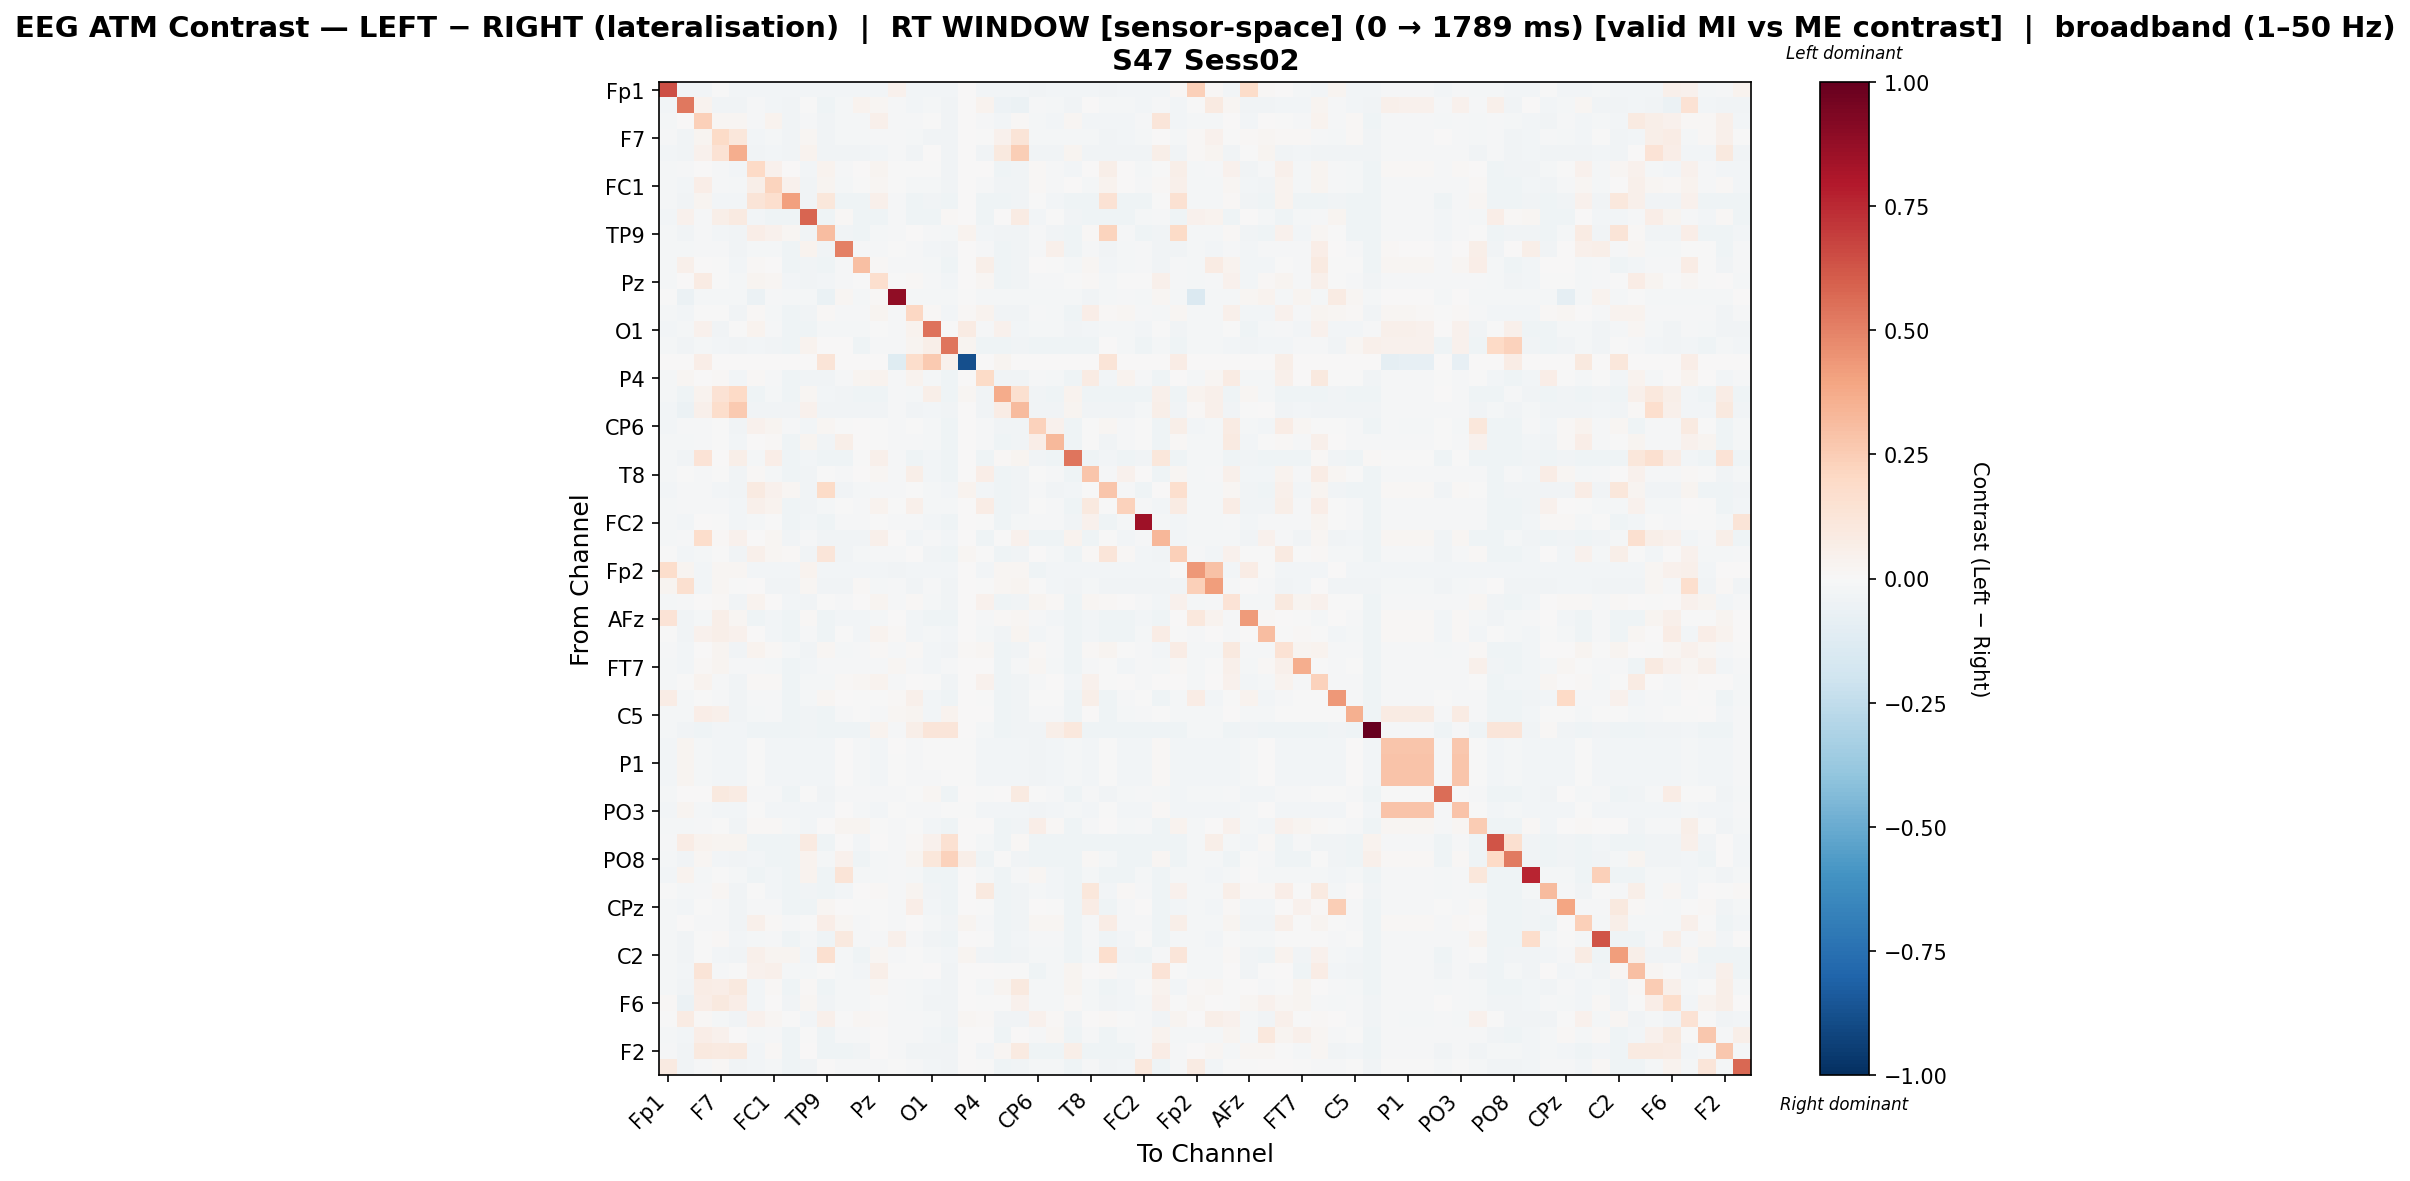

Values plotted in this chart, from the file beside it:
, Fp1, Fz, F3, F7, FT9, FC5, FC1, C3, T7, TP9, CP5, CP1, Pz, P3, P7, O1, Oz, O2, P4, P8, TP10, CP6, CP2
Fp1, 0.6482, -0.03122, -0.03119, -0.001029, -0.03109, -0.03122, -0.03119, -0.03119, -0.03122, -0.03112, -0.03119, -0.03119, -0.03119, 0.0432, -0.03112, -0.03119, -0.03119, 0.0, -0.02621, -0.03109, -0.03119, -0.03713, -0.03115
Fz, -0.0243, 0.5264, 0.03336, -0.03221, -0.0353, -0.007884, -0.02934, -0.03762, -0.001809, -0.04003, -0.02035, 0.03355, 0.02319, -0.01153, -0.02568, -0.02088, -0.03762, 0.0, 0.03266, -0.04699, -0.06136, -0.008351, -0.01654
F3, -0.02263, 0.0009582, 0.2399, 0.02241, 0.01898, -0.0121, 0.03353, -0.03567, -0.01452, -0.03309, -0.02217, -0.01713, 0.05293, -0.008968, -0.0146, -0.002609, -0.03353, 0.00309, -0.01462, -0.02463, 0.01194, -0.02066, -0.02581
F7, -0.01447, -0.03539, 0.02674, 0.1883, 0.1109, -0.02424, -0.01797, -0.03658, 0.02167, -0.0367, -0.01874, -0.01635, -0.01478, -0.008852, -0.01634, -0.03538, -0.03658, 0.0002891, -0.002619, 0.04666, 0.1303, -0.01731, -0.01877
FT9, -0.02451, -0.03631, 0.04144, 0.1423, 0.3627, -0.03649, -0.02679, -0.03655, 0.03904, -0.03667, -0.03655, -0.03658, -0.02568, -0.008868, -0.03667, 0.005716, -0.03655, 0.0001678, -0.03649, 0.09547, 0.2437, -0.03649, -0.03658
FC5, -0.0226, -0.01285, 0.005516, -0.01559, -0.03086, 0.1966, 0.0463, 0.002247, -0.02967, 0.03559, -0.01515, 0.0001851, 0.02663, -0.005075, -0.0002565, -0.001287, -0.03662, 0.0, 0.001763, -0.03982, -0.03135, 0.01511, -0.009134
FC1, -0.0226, -0.02775, 0.06383, -0.01101, -0.01673, 0.05764, 0.2216, 0.04056, -0.03226, 0.02834, -0.01842, -0.004312, 0.01745, -0.00466, -0.01903, -0.01866, -0.03805, 0.0, -0.01273, -0.03452, -0.03141, 0.01284, -0.007984
C3, -0.02266, -0.0327, 0.02372, -0.0304, -0.03124, 0.1301, 0.1695, 0.4126, -0.03251, 0.1142, -0.04074, -0.04265, 0.05281, -0.008956, -0.04081, -0.03261, -0.04294, 0.0, -0.04332, -0.04038, -0.03167, -0.005302, -0.02643
T7, -0.02497, 0.04565, -0.01427, 0.05616, 0.08633, -0.0299, -0.03968, -0.03971, 0.5846, -0.03968, 0.00992, -0.03974, -0.03971, -0.008981, -0.03968, -0.03974, 0.01167, 0.0, -0.03965, 0.005726, 0.08119, -0.02946, -0.004563
TP9, -0.02266, -0.03468, -0.01323, -0.03064, -0.03145, 0.06818, 0.04158, 0.0161, -0.03259, 0.3059, -0.0313, -0.04323, -0.01698, -0.01128, 0.007039, -0.01304, -0.02239, 0.03523, -0.0256, -0.03135, -0.03174, -0.01154, -0.03705
CP5, -0.02309, -0.0223, -0.01283, -0.009964, -0.03246, -0.01703, -0.01688, -0.04287, 0.03722, -0.03689, 0.5074, -0.01026, -0.009279, -0.002684, -0.01112, -0.02356, -0.0329, 0.0, -0.01264, -0.03937, -0.03293, -0.009664, 0.05359
CP1, -0.02264, 0.05209, 0.00247, -0.005462, -0.03109, 0.00845, 0.006791, -0.04254, -0.03245, -0.04282, -0.00789, 0.2991, 0.009808, -0.008949, -0.01015, -0.02287, -0.04249, 0.0, 0.06123, -0.04037, -0.03162, 0.004316, -0.00164
Pz, -0.02264, 0.003515, 0.08168, -0.007369, -0.01674, 0.03052, 0.01638, -0.02716, -0.03245, -0.02887, -0.01138, -0.006106, 0.1684, -0.0001311, 0.01489, -0.01355, -0.027, 0.0, 0.02073, -0.04034, -0.03159, -0.009125, -0.01223
P3, -0.006698, -0.05818, -0.01861, -0.01824, -0.0183, -0.05899, -0.008924, -0.01855, -0.01861, -0.06925, 0.01816, -0.01855, 0.009156, 0.8893, -0.01836, -0.01784, -0.01855, -0.006366, -0.01867, -0.0183, -0.01849, -0.01867, -0.01855
P7, -0.0228, -0.02567, -0.0003697, -0.007786, -0.03187, 0.01451, -0.01808, -0.04182, -0.03305, 0.01344, -0.01191, -0.01385, 0.02773, -0.008888, 0.2039, 0.01084, -0.02546, 0.01233, 0.03755, -0.03494, -0.03217, -0.009845, -0.01601
O1, -0.02484, -0.02054, 0.04181, -0.03383, -0.001207, 0.03434, -0.01263, -0.03947, -0.03944, -0.02252, -0.0218, -0.02329, -0.0001733, -0.008928, 0.03654, 0.5451, -0.004212, 0.07863, -0.01405, 0.03941, -0.02816, -0.02174, -0.02183
Oz, -0.0227, -0.03284, -0.02228, -0.03051, -0.03136, -0.02963, -0.03547, -0.04321, 0.03513, 0.001879, 0.003991, -0.0427, -0.01496, -0.008956, 0.02944, 0.06248, 0.5332, 0.02675, -0.0432, -0.04059, -0.03179, -0.03989, -0.04329
O2, 0.0, 0.0, 0.06886, 0.0, 0.0, 0.0, 0.0, 0.0, 0.0, 0.127, 0.0, 0.0, 0.0, -0.1216, 0.1771, 0.2602, 0.044, -0.882, 0.0, 0.02975, 0.0, 0.0, 0.0
P4, -0.02061, 0.0198, 0.0008771, 0.007869, -0.03118, 0.01333, -0.01042, -0.04359, -0.03257, -0.03368, -0.01303, 0.02842, 0.0332, -0.009009, 0.03533, -0.01836, -0.0431, 0.0, 0.191, -0.03862, -0.03167, -0.01087, -0.01601
P8, -0.02281, -0.04057, 0.03521, 0.1423, 0.1968, -0.04127, -0.02253, -0.04133, 0.02215, -0.02719, -0.03847, -0.04136, -0.04136, -0.008869, -0.02043, 0.05772, -0.04133, 0.01643, -0.03639, 0.3684, 0.1631, -0.03794, -0.04136
TP10, -0.02423, -0.06199, 0.04804, 0.1764, 0.2619, -0.03619, -0.03622, -0.03625, 0.04208, -0.03631, -0.03625, -0.03628, -0.03628, -0.008932, -0.03631, -0.02447, -0.03625, 0.0001835, -0.03619, 0.07444, 0.3145, -0.03619, -0.03628
CP6, -0.02548, -0.01244, -0.008316, -0.006477, -0.03233, 0.04549, 0.03006, -0.01295, -0.03061, 0.01879, -0.00733, 0.002656, -0.00389, -0.009009, -0.006595, -0.02244, -0.04164, 0.0, -0.008079, -0.03872, -0.03286, 0.2289, 0.04586
CP2, -0.02262, -0.01572, -0.009305, -0.005112, -0.03117, 0.004649, 0.01106, -0.03942, 0.02862, -0.03873, 0.05932, 0.003568, -0.0009977, -0.00895, -0.008182, -0.02004, -0.04279, 0.0, -0.008463, -0.04029, -0.03154, 0.06342, 0.3278
Cz, -0.02299, -0.03361, 0.1405, 0.006074, 0.06162, -0.02186, 0.06818, -0.04225, -0.02569, -0.04248, -0.03926, -0.004977, 0.05121, -0.009034, -0.04214, -0.03049, -0.04235, 0.0, -0.04238, 0.008923, 0.02685, -0.03881, -0.04233
T8, -0.02267, -0.002765, -0.01086, -0.006085, -0.03131, 0.01471, -0.01589, -0.04263, -0.03256, -0.00312, -0.008847, 0.004508, 0.01582, -0.00976, 0.05908, -0.0241, -0.04245, 0.0, 0.06994, -0.04055, -0.03172, -0.006668, -0.01243
FT10, -0.02391, -0.0146, -0.008316, -0.03053, -0.03137, 0.08633, 0.043, 0.01762, -0.03246, 0.1889, -0.03225, -0.01956, -0.01218, -0.008851, -0.001637, -0.02096, -0.02355, 0.03266, -0.02544, -0.04052, -0.03162, -0.01328, -0.03791
FC6, -0.02258, -0.01416, -0.01339, -0.01135, -0.03097, 0.05263, 0.03143, -0.0425, -0.03224, -0.01798, -0.005592, -0.01095, 0.0346, -0.002206, 0.04772, -0.0173, -0.02033, 0.0, 0.07067, -0.03997, -0.03142, -0.003674, -0.007992
FC2, -0.02282, -0.02364, 0.006608, -0.006007, -0.03054, -0.02058, -0.005691, -0.04304, -0.02747, -0.0418, -0.01151, -0.01092, -0.004151, -0.009037, -0.01018, -0.02492, -0.04304, 0.0, -0.005253, -0.04049, -0.02274, -0.009466, -0.01411
F4, -0.02259, -0.01096, 0.1743, 0.01555, 0.04493, 0.007425, 0.01633, -0.03437, -0.01011, -0.03408, -0.03408, -0.03603, 0.05295, 0.001696, -0.0255, -0.01546, -0.02882, 0.0, -0.04326, -0.003542, 0.03937, -0.03953, -0.04366
F8, -0.004317, -0.03024, -0.01663, -0.005219, -0.03232, 0.052, 0.02237, 0.01313, -0.03364, 0.1199, -0.03183, -0.02256, -0.0101, -0.008929, 0.002135, -0.03266, -0.04088, 0.01688, -0.007062, -0.04084, -0.03273, 0.004313, -0.01923
Fp2, 0.1776, 0.02786, -0.02822, 0.01805, 0.01802, -0.02825, -0.02822, -0.02822, 0.03579, -0.02816, -0.02822, -0.02822, -0.02822, -0.03298, -0.02816, -0.02822, -0.02822, 0.0, -0.02825, 0.01802, 0.01792, -0.04299, -0.02819
AF7, 0.03061, 0.1615, -0.02743, 0.02207, -0.007156, 0.001499, -0.033, -0.03303, 0.01816, -0.03306, -0.03303, 0.01129, -0.02125, -0.008908, -0.03306, -0.01553, -0.03303, 0.0007061, -0.0008452, 0.01761, 0.02833, -0.007501, -0.02803
AF3, -0.02084, -0.008092, 0.007437, 0.008007, -0.03143, 0.03393, 0.002432, -0.02532, -0.03253, -0.001465, -0.009692, 0.001025, 0.02669, -0.008868, 0.01354, -0.01684, -0.03757, 0.0, 0.04075, -0.04064, -0.03169, 0.02539, 0.01528
AFz, 0.1369, -0.03807, -0.01697, 0.06037, 0.01804, -0.03974, -0.02881, -0.0398, 0.01428, -0.03983, -0.03044, -0.02522, -0.02176, 0.004321, -0.02499, -0.03942, -0.0398, 0.0, -0.01052, 0.01561, 0.0174, -0.009151, -0.03047
F1, -0.0001387, -0.03384, 0.04214, 0.05627, 0.04626, 0.005538, -0.03071, -0.04327, -0.01094, -0.04091, -0.004452, -0.0266, 0.03689, 0.01481, -0.02454, -0.01774, -0.0289, 0.0, -0.0171, -0.03314, 0.02657, -0.02806, -0.01408
F5, -0.008622, -0.02777, 0.001754, 0.0244, -0.03146, 0.03289, 0.008205, -0.01985, -0.03272, 0.02083, -0.01588, -0.01482, 0.01146, -0.008949, 0.009622, -0.0235, -0.03836, 0.01324, 0.02243, -0.0408, -0.03187, 0.01415, -0.01221
FT7, -0.01706, -0.02556, 0.01556, 0.02812, -0.008655, -0.01352, -0.0193, -0.04256, -0.02725, -0.0106, -0.01398, -0.01512, -0.01344, 0.01937, -0.01406, -0.02672, -0.008551, 0.0, 0.0006657, -0.04094, -0.008653, 0.01673, -0.01768
FC3, -0.02287, -0.004807, 0.03386, -0.008948, -0.03198, 0.01387, 0.009343, -0.04274, -0.0188, -0.01614, 0.01165, 0.02229, 0.0327, -0.008926, 0.004865, -0.004426, -0.03134, 0.0, 0.04563, -0.03999, -0.03235, -0.01513, 0.0007772
C1, 0.07711, -0.02069, -0.007034, -0.01248, -0.03756, -0.01309, -0.01083, -0.03973, -0.01792, 0.01715, 0.001427, -0.006177, -0.006177, 0.0104, 0.04903, -0.02994, -0.03973, 0.0, -0.006515, -0.03988, -0.03806, -0.006087, -0.006177
C5, -0.02019, -0.02161, 0.06624, 0.04874, -0.03153, -0.0206, -0.01447, -0.043, -0.03276, -0.0419, -0.01101, -0.006642, -0.00792, 0.01577, 0.02868, -0.02648, 0.03155, 0.0, 0.001597, -0.04059, -0.03191, -0.00875, -0.0136
TP7, -0.0227, -0.03275, -0.04285, -0.03033, -0.03116, -0.04345, -0.04365, -0.04218, -0.03255, -0.04307, -0.03908, -0.04352, 0.03218, -0.009035, 0.05995, 0.1172, 0.1219, 0.0, -0.02049, -0.04035, -0.03166, -0.0386, 0.06132
CP3, -0.03101, 0.02549, -0.0201, -0.02626, -0.02632, -0.005206, -0.02586, -0.02593, -0.02586, -0.02619, 0.003709, -0.01756, -0.02599, 0.0, -0.01275, -0.00733, -0.005196, -0.005254, -0.02579, -0.02626, -0.02599, -0.03623, -0.02599
P1, -0.03029, 0.02476, -0.02072, -0.02684, -0.02691, -0.005775, -0.02646, -0.02653, -0.02646, -0.02678, 0.002808, -0.01814, -0.02659, -0.0002539, -0.01332, -0.007748, -0.005902, -0.004697, -0.0264, -0.02684, -0.02659, -0.03648, -0.02659
P5, -0.03025, 0.02449, -0.02084, -0.02699, -0.02705, -0.006045, -0.02661, -0.02667, -0.02661, -0.02692, 0.002827, -0.01828, -0.02674, -0.0003773, -0.01345, -0.00816, -0.005884, -0.004591, -0.02655, -0.02699, -0.02674, -0.03638, -0.02674
PO7, -0.02261, 0.005098, 0.0075, 0.09375, 0.0785, -0.01405, -0.008879, -0.04278, -0.005187, -0.03471, -0.008265, -0.009714, -0.00925, -0.008908, -0.001203, 0.01704, -0.0426, 0.0, -0.002432, 0.001927, 0.08785, -0.006137, -0.012
PO3, -0.02984, 0.02522, -0.02083, -0.02706, -0.02712, -0.006273, -0.02668, -0.02675, -0.02668, -0.027, 0.003169, -0.01835, -0.02681, -0.0003132, -0.01353, -0.008244, -0.006112, -0.004572, -0.02662, -0.02706, -0.02681, -0.03642, -0.02681
POz, -0.01893, -0.01569, -0.008564, -0.002336, -0.03197, 0.01286, 0.0141, -0.01744, -0.02663, 0.004522, 0.0259, 0.0293, -0.002628, -0.008968, -0.006757, -0.0284, -0.04251, 0.0, 0.00117, -0.03974, -0.03243, 0.06839, 0.01283
PO4, -0.01349, 0.07109, 0.03689, 0.0294, 0.02646, -0.04316, -0.04319, -0.04322, 0.08683, -0.04189, 0.0008366, -0.02631, 0.007014, -0.008956, 0.01409, 0.04446, 0.155, 0.0, -0.02304, -0.04059, 0.01345, -0.03994, -0.04325
PO8, -0.0227, -0.03282, 0.02056, -0.0305, -0.03134, -0.02909, -0.04325, -0.04323, 0.03437, -0.01962, 0.04105, -0.04272, -0.022, -0.008956, 0.02612, 0.1146, 0.2342, 0.05559, -0.04322, -0.004159, -0.03178, -0.03987, -0.04331
P6, -0.02476, 0.03657, -0.0188, -0.003588, -0.02203, -0.03985, -0.02407, -0.03988, 0.03336, -0.03985, 0.1312, -0.0188, -0.0188, -0.008994, -0.01877, -0.03918, -0.03988, 0.0, -0.01877, -0.03982, -0.007915, 0.02022, -0.02656
P2, -0.0004494, -0.02293, -0.01334, 0.01852, -0.03132, -0.004534, -0.02557, -0.04353, -0.03256, -0.04194, -0.02478, 0.001202, 0.01453, -0.008938, 0.02443, -0.03267, -0.04308, 0.0, 0.09385, -0.04054, -0.03172, -0.02099, -0.0276
CPz, -0.02229, -0.02392, -0.006308, -0.01118, -0.03751, -0.01247, -0.01191, -0.03932, -0.03929, 0.01761, 0.00465, -0.00438, -0.002837, -0.01406, 0.06336, -0.02845, -0.03932, 0.0, -0.005833, -0.03935, -0.03812, 0.0009816, -0.00438
TP8, -0.0227, 0.000382, -0.01216, -0.009854, -0.03135, 0.05223, 0.01209, -0.01184, -0.00659, 0.06704, 0.01778, -0.008989, -0.007005, -0.008968, 0.00252, -0.01881, -0.03304, 0.02605, -0.0118, -0.04036, -0.03176, 0.01704, 0.01935
C6, -0.01726, -0.0314, -0.006505, 0.008252, -0.02907, -0.02264, -0.01401, -0.0416, -0.01736, -0.04154, 0.09646, -0.01173, -0.009536, 0.05097, -0.01034, -0.03284, -0.0416, 0.0, -0.002435, -0.04013, -0.02642, -0.01275, -0.01505
C2, -0.0228, -0.03322, -0.00468, -0.03094, -0.03181, 0.04878, 0.02685, 0.02798, -0.02663, 0.1603, -0.0193, -0.04263, 0.02244, -0.008923, -0.002697, -0.01577, -0.02733, 0.02596, -0.03495, -0.04095, -0.03214, -0.01665, -0.02168
FC4, -0.02267, -0.02579, 0.1267, -0.01315, -0.003341, 0.04101, 0.05277, -0.02189, -0.01856, -0.0057, -0.0211, -0.02638, 0.05474, -0.006883, -0.003135, 0.00122, -0.03309, 0.0, 0.002358, -0.004008, -0.002386, -0.03923, -0.02116
FT8, -0.02343, -0.03177, 0.0716, 0.06734, 0.09531, -0.02663, 0.007835, -0.0414, 0.01547, -0.03996, -0.02038, -0.01862, 0.02091, -0.009069, -0.0164, -0.02724, -0.0366, 0.0, -0.01911, 0.02819, 0.09936, -0.01911, -0.02038
F6, 0.0111, -0.0572, 0.06914, 0.09947, 0.0653, -0.02887, 0.002957, -0.03635, 0.01972, -0.03644, -0.02238, -0.01957, -0.006879, -0.008926, -0.01951, -0.03492, -0.03635, 0.0, -0.003419, -0.00212, 0.04228, -0.02072, -0.02103
AF8, -0.0003222, 0.08108, 0.01317, -0.02187, -0.03505, 0.04459, 0.01807, -0.007623, -0.0293, 0.04933, -0.007445, 0.01971, 0.01364, -0.009241, -0.01254, -0.02056, -0.03511, 0.01971, 0.01524, -0.03505, -0.03508, 0.04497, 0.01049
AF4, -0.01787, -0.02932, 0.06996, 0.04001, 0.005813, -0.01915, -0.01123, -0.04095, -0.006029, -0.04107, -0.01064, -0.008994, 0.006927, -0.008884, -0.01442, -0.02404, -0.04072, 0.0, 0.001215, -0.04655, 0.006426, -0.008621, 0.01934
... 2 more rows
